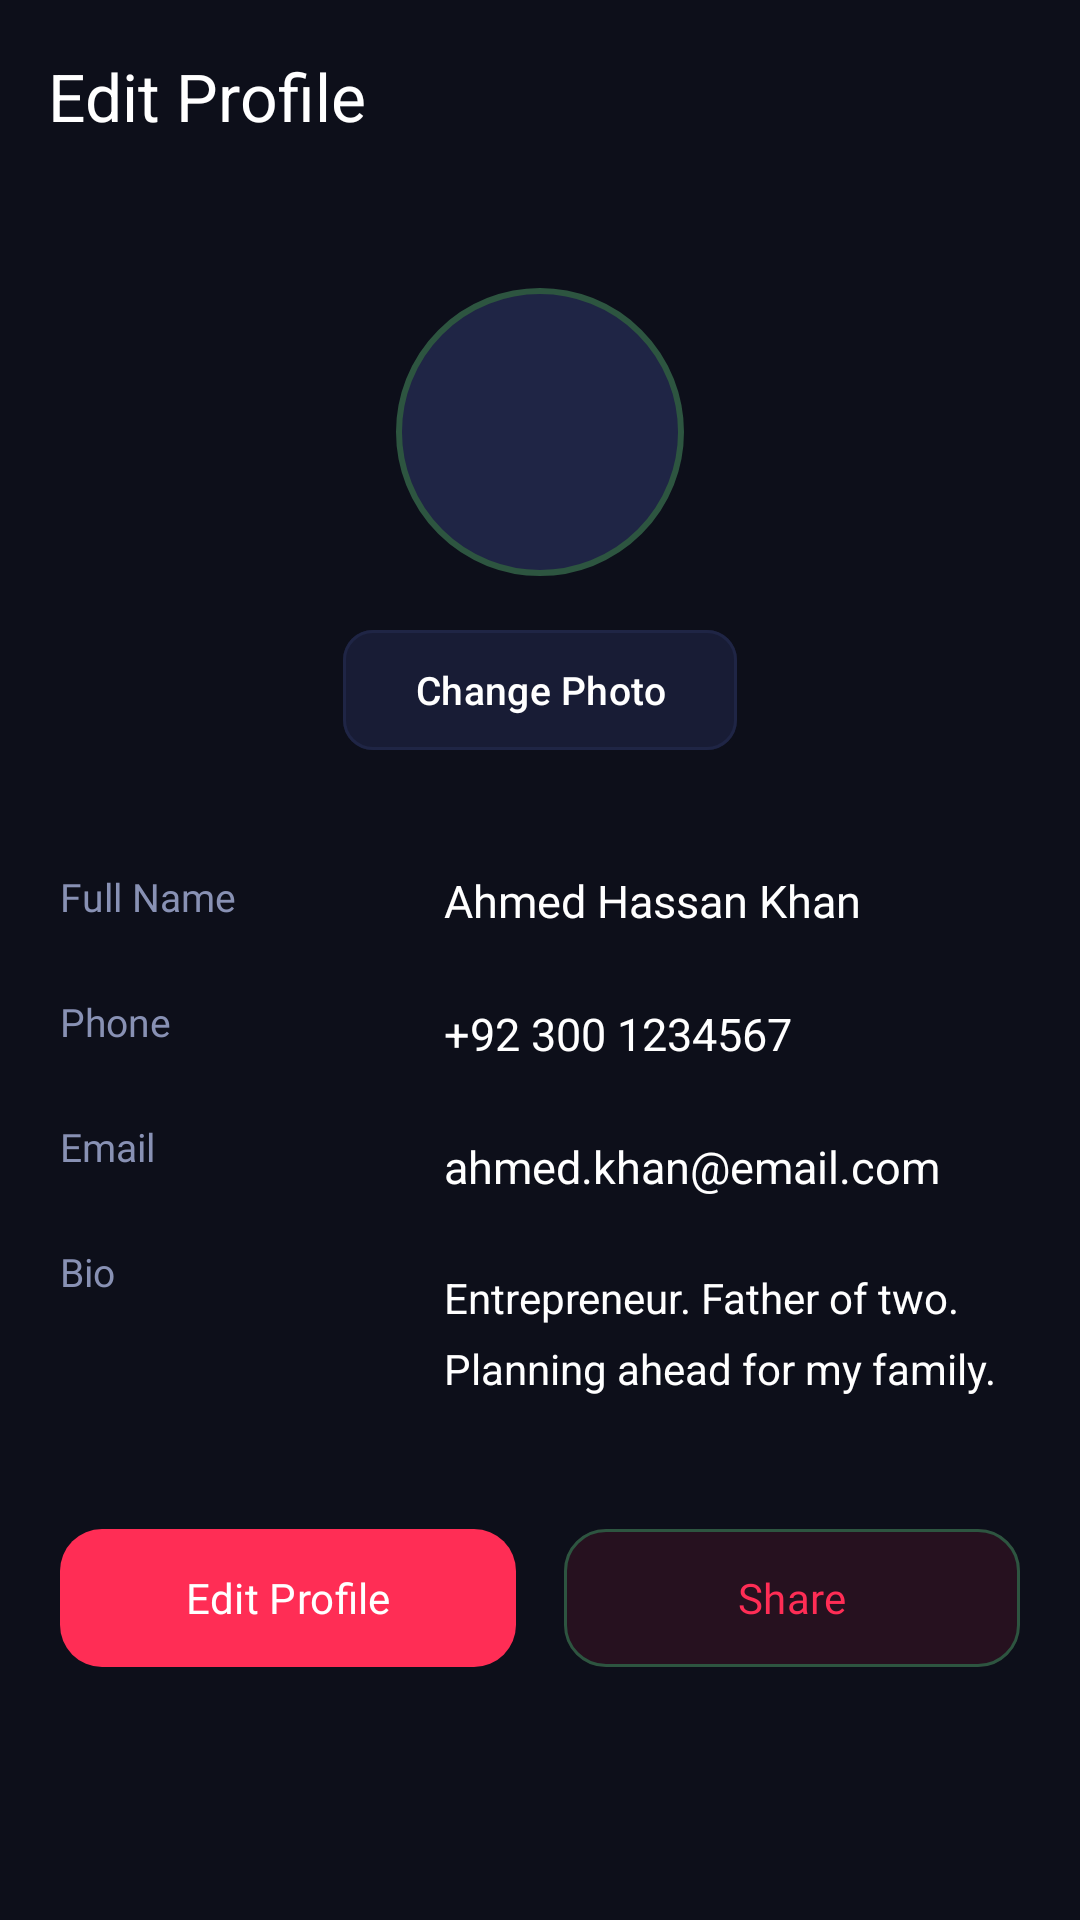

Write the Android layout XML for this screen, with the resource values it uses.
<!-- AndroidManifest.xml: application theme Theme.LastCall -->
<!-- res/layout/fragment_profile.xml -->
<?xml version="1.0" encoding="utf-8"?>
<androidx.constraintlayout.widget.ConstraintLayout
    xmlns:android="http://schemas.android.com/apk/res/android"
    xmlns:app="http://schemas.android.com/apk/res-auto"
    android:layout_width="match_parent"
    android:layout_height="match_parent"
    android:background="@color/bg_primary">

    <com.google.android.material.appbar.MaterialToolbar
        android:id="@+id/toolbar"
        android:layout_width="match_parent"
        android:layout_height="?attr/actionBarSize"
        android:background="@color/bg_primary"
        app:navigationIcon="@drawable/ic_arrow_back"
        app:navigationIconTint="@color/text_primary"
        app:title="@string/profile_title"
        app:titleTextColor="@color/text_primary"
        app:layout_constraintTop_toTopOf="parent"/>

    <ScrollView
        android:layout_width="match_parent"
        android:layout_height="0dp"
        android:fillViewport="true"
        android:overScrollMode="never"
        app:layout_constraintTop_toBottomOf="@id/toolbar"
        app:layout_constraintBottom_toBottomOf="parent">

        
        <androidx.constraintlayout.widget.ConstraintLayout
            android:layout_width="match_parent"
            android:layout_height="wrap_content"
            android:paddingHorizontal="20dp"
            android:paddingTop="32dp"
            android:paddingBottom="48dp">

            
            <androidx.constraintlayout.widget.Guideline
                android:id="@+id/guideline_label_end"
                android:layout_width="wrap_content"
                android:layout_height="wrap_content"
                android:orientation="vertical"
                app:layout_constraintGuide_percent="0.35"/>

            
            <ImageView
                android:id="@+id/iv_profile_photo"
                android:layout_width="96dp"
                android:layout_height="96dp"
                android:src="@drawable/ic_avatar_placeholder"
                android:background="@drawable/shape_avatar_circle"
                android:scaleType="centerCrop"
                app:layout_constraintTop_toTopOf="parent"
                app:layout_constraintStart_toStartOf="parent"
                app:layout_constraintEnd_toEndOf="parent"/>

            <com.google.android.material.button.MaterialButton
                android:id="@+id/btn_change_photo"
                android:layout_width="wrap_content"
                android:layout_height="48dp"
                android:layout_marginTop="14dp"
                android:text="@string/change_photo"
                android:textColor="@color/text_primary"
                android:textSize="13sp"
                app:backgroundTint="#181C35"
                app:cornerRadius="10dp"
                app:strokeColor="#1F2545"
                app:strokeWidth="1dp"
                app:layout_constraintTop_toBottomOf="@id/iv_profile_photo"
                app:layout_constraintStart_toStartOf="parent"
                app:layout_constraintEnd_toEndOf="parent"/>

            
            <TextView
                android:id="@+id/label_name"
                android:layout_width="0dp"
                android:layout_height="wrap_content"
                android:layout_marginTop="36dp"
                android:text="Full Name"
                android:textColor="@color/text_secondary"
                android:textSize="13sp"
                android:fontFamily="@font/montserrat_bold"
                app:layout_constraintTop_toBottomOf="@id/btn_change_photo"
                app:layout_constraintStart_toStartOf="parent"
                app:layout_constraintEnd_toStartOf="@id/guideline_label_end"/>

            <TextView
                android:id="@+id/value_name"
                android:layout_width="0dp"
                android:layout_height="wrap_content"
                android:layout_marginTop="36dp"
                android:text="Ahmed Hassan Khan"
                android:textColor="@color/text_primary"
                android:textSize="15sp"
                android:fontFamily="@font/montserrat_bold"
                app:layout_constraintTop_toBottomOf="@id/btn_change_photo"
                app:layout_constraintStart_toEndOf="@id/barrier_labels"
                app:layout_constraintEnd_toEndOf="parent"/>

            
            <TextView
                android:id="@+id/label_phone"
                android:layout_width="0dp"
                android:layout_height="wrap_content"
                android:layout_marginTop="24dp"
                android:text="Phone"
                android:textColor="@color/text_secondary"
                android:textSize="13sp"
                android:fontFamily="@font/montserrat_bold"
                app:layout_constraintTop_toBottomOf="@id/label_name"
                app:layout_constraintStart_toStartOf="parent"
                app:layout_constraintEnd_toStartOf="@id/guideline_label_end"/>

            <TextView
                android:id="@+id/value_phone"
                android:layout_width="0dp"
                android:layout_height="wrap_content"
                android:layout_marginTop="24dp"
                android:text="+92 300 1234567"
                android:textColor="@color/text_primary"
                android:textSize="15sp"
                app:layout_constraintTop_toBottomOf="@id/value_name"
                app:layout_constraintStart_toEndOf="@id/barrier_labels"
                app:layout_constraintEnd_toEndOf="parent"/>

            
            <TextView
                android:id="@+id/label_email"
                android:layout_width="0dp"
                android:layout_height="wrap_content"
                android:layout_marginTop="24dp"
                android:text="Email"
                android:textColor="@color/text_secondary"
                android:textSize="13sp"
                android:fontFamily="@font/montserrat_bold"
                app:layout_constraintTop_toBottomOf="@id/label_phone"
                app:layout_constraintStart_toStartOf="parent"
                app:layout_constraintEnd_toStartOf="@id/guideline_label_end"/>

            <TextView
                android:id="@+id/value_email"
                android:layout_width="0dp"
                android:layout_height="wrap_content"
                android:layout_marginTop="24dp"
                android:text="ahmed.khan@email.com"
                android:textColor="@color/text_primary"
                android:textSize="15sp"
                app:layout_constraintTop_toBottomOf="@id/value_phone"
                app:layout_constraintStart_toEndOf="@id/barrier_labels"
                app:layout_constraintEnd_toEndOf="parent"/>

            
            <TextView
                android:id="@+id/label_bio"
                android:layout_width="0dp"
                android:layout_height="wrap_content"
                android:layout_marginTop="24dp"
                android:text="Bio"
                android:textColor="@color/text_secondary"
                android:textSize="13sp"
                android:fontFamily="@font/montserrat_bold"
                app:layout_constraintTop_toBottomOf="@id/label_email"
                app:layout_constraintStart_toStartOf="parent"
                app:layout_constraintEnd_toStartOf="@id/guideline_label_end"/>

            <TextView
                android:id="@+id/value_bio"
                android:layout_width="0dp"
                android:layout_height="wrap_content"
                android:layout_marginTop="24dp"
                android:text="Entrepreneur. Father of two. Planning ahead for my family."
                android:textColor="@color/text_primary"
                android:textSize="14sp"
                android:lineSpacingMultiplier="1.4"
                app:layout_constraintTop_toBottomOf="@id/value_email"
                app:layout_constraintStart_toEndOf="@id/barrier_labels"
                app:layout_constraintEnd_toEndOf="parent"/>

            
            <androidx.constraintlayout.widget.Barrier
                android:id="@+id/barrier_labels"
                android:layout_width="wrap_content"
                android:layout_height="wrap_content"
                app:barrierDirection="end"
                app:barrierMargin="16dp"
                app:constraint_referenced_ids="label_name,label_phone,label_email,label_bio"/>

            
            <com.google.android.material.button.MaterialButton
                android:id="@+id/btn_edit_profile"
                android:layout_width="0dp"
                android:layout_height="54dp"
                android:layout_marginTop="40dp"
                android:layout_marginEnd="8dp"
                android:text="Edit Profile"
                android:textColor="@color/text_primary"
                android:textSize="14sp"
                android:fontFamily="@font/montserrat_bold"
                app:backgroundTint="@color/accent_red"
                app:cornerRadius="14dp"
                app:layout_constraintTop_toBottomOf="@id/value_bio"
                app:layout_constraintStart_toStartOf="parent"
                app:layout_constraintEnd_toStartOf="@id/btn_share_profile"
                app:layout_constraintHorizontal_chainStyle="spread"/>

            <com.google.android.material.button.MaterialButton
                android:id="@+id/btn_share_profile"
                android:layout_width="0dp"
                android:layout_height="54dp"
                android:layout_marginTop="40dp"
                android:layout_marginStart="8dp"
                android:text="Share"
                android:textColor="@color/accent_red"
                android:textSize="14sp"
                android:fontFamily="@font/montserrat_bold"
                app:backgroundTint="#1AFF2D55"
                app:strokeColor="#FF2D5540"
                app:strokeWidth="1dp"
                app:cornerRadius="14dp"
                app:layout_constraintTop_toBottomOf="@id/value_bio"
                app:layout_constraintStart_toEndOf="@id/btn_edit_profile"
                app:layout_constraintEnd_toEndOf="parent"/>

        </androidx.constraintlayout.widget.ConstraintLayout>
    </ScrollView>
</androidx.constraintlayout.widget.ConstraintLayout>
<!-- resources referenced by this layout -->
<resources>
  <color name="accent_red">#FF2D55</color>
  <color name="bg_primary">#0D0F1A</color>
  <color name="text_primary">#FFFFFF</color>
  <color name="text_secondary">#8891B4</color>
  <!-- drawable shape_avatar_circle (drawable) -->
  <?xml version="1.0" encoding="utf-8"?>
  <shape xmlns:android="http://schemas.android.com/apk/res/android" android:shape="oval">
      <solid android:color="#1F2545"/>
      <stroke android:width="2dp" android:color="#FF2D5540"/>
  </shape>
  <string name="change_photo">Change Photo</string>
  <string name="profile_title">Edit Profile</string>
  <style name="Theme.LastCall" parent="Theme.Material3.Dark.NoActionBar">
          
          <item name="colorPrimary">@color/accent_red</item>
          <item name="colorOnPrimary">@color/text_primary</item>
          <item name="colorPrimaryContainer">@color/bg_card</item>
          <item name="colorPrimaryVariant">@color/accent_red_dark</item>
  
          
          <item name="colorSecondary">@color/accent_orange</item>
          <item name="colorOnSecondary">@color/text_primary</item>
          <item name="colorSecondaryContainer">@color/bg_card_elevated</item>
          <item name="colorSecondaryVariant">@color/accent_orange_dark</item>
  
          
          <item name="colorSurface">@color/bg_secondary</item>
          <item name="colorSurfaceVariant">@color/bg_card</item>
          <item name="android:colorBackground">@color/bg_primary</item>
  
          
          <item name="android:textColorPrimary">@color/text_primary</item>
          <item name="android:textColorSecondary">@color/text_secondary</item>
          <item name="android:textColorTertiary">@color/text_tertiary</item>
          <item name="colorOnSurface">@color/text_primary</item>
          <item name="colorOnSurfaceVariant">@color/text_secondary</item>
  
          
          <item name="colorError">@color/status_danger</item>
          <item name="colorOnError">@color/text_primary</item>
          <item name="colorErrorContainer">@color/bg_card</item>
  
          
          <item name="colorOutline">@color/border_subtle</item>
          <item name="colorOutlineVariant">@color/border_accent</item>
  
          
          <item name="colorControlNormal">@color/text_secondary</item>
          <item name="colorControlActivated">@color/accent_red</item>
          <item name="colorControlHighlight">@color/accent_red_ripple</item>
  
          
          <item name="android:windowBackground">@color/bg_primary</item>
          <item name="android:statusBarColor">@color/bg_primary</item>
          <item name="android:navigationBarColor">@color/bg_primary</item>
          <item name="android:windowLightStatusBar">false</item>
          <item name="android:windowLightNavigationBar">false</item>
  
          
          <item name="android:colorControlHighlight">@color/accent_red_ripple</item>
      </style>
  <color name="bg_card">#181C35</color>
  <color name="accent_red_dark">#CC1F3F</color>
  <color name="accent_orange">#FF6B35</color>
  <color name="bg_card_elevated">#1E2340</color>
  <color name="accent_orange_dark">#CC4F28</color>
  <color name="bg_secondary">#13162B</color>
  <color name="text_tertiary">#4A5070</color>
  <color name="status_danger">#FF2D55</color>
  <color name="border_subtle">#1F2545</color>
  <color name="border_accent">#FF2D5530</color>
  <color name="accent_red_ripple">#33FF2D55</color>
</resources>
